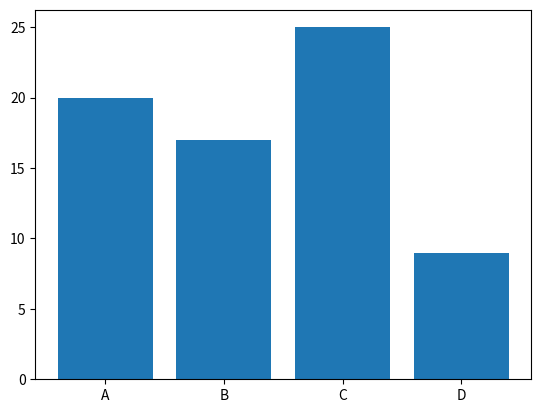

Reproduce this figure in Python.
# 勉強元リンクhttps://www.youtube.com/watch?v=tCMl1AWfhQQ&ab_channel=Python%E3%83%97%E3%83%AD%E3%82%B0%E3%83%A9%E3%83%9F%E3%83%B3%E3%82%B0VTuber%E3%82%B5%E3%83%97%E3%83%BC
# => (出力結果)

print("こんにちは")
# => こんにちは

print("あいうえお")
print("かきくけこ")
print("さしすせそ")
# => あいうえお
# => かきくけこ
# => さしすせそ

# 1行の終端は改行か;
# ;はほぼ使わない
# print("あいうえお")print("かきくけこ") # エラー
print("あいうえお");print("かきくけこ")
# => あいうえお
# => かきくけこ

# 大文字と小文字は区別される
# 以下はエラーになる
# Print("あいうえお")

# 長い計算式の改行は () で囲んで行う
(1000 + 5000 + 8000 + 9000 + 1300
 + 6000 + 25000 + 90000)

# コメントは #
# # 以降は行全てがコメント
print("あいうえお") # コメントはこの場所にも書ける

x = 10
x = 100
y = x #  yには 100 が入る
# 変数名はどんなデータが入っているかわかるような名前に

apple_price = 200
print(apple_price)
# => 200

# 変数の型は値が代入されたタイミングで自動で決まる
name = '斎藤'; # ""でもよい
weight = 54.5

# 同じ命令でも型によって動作が違う
x = 100
y = 200
z = x + y # z は 300

x = '100'
y = '200'
z = x + y # z は '100200'

# z = 100 + '100' # エラー java だと "100100"

# 変数の型は type() で調べる
x = 100
print(type(x))
# => <class 'int'>

# 変数の型変換
x = '10'
y = int(x) # int 型の 10 に変換

apple_price = 100
a_type = type(apple_price)

name = '斎藤'
n_type = type(name)

weight = 54.5
w_type = type(weight)

print(a_type, n_type, w_type)
# => <class 'int'> <class 'str'> <class 'float'>

# 練習: 平均の計算
math     = 82
japanese = 74
english  = 60

avg_score = (math + japanese + english) / 3
print(avg_score)
# => 72.0

x = 100
y = 0
# z = x / y # 0 で割ったのでエラー

# 練習: 文字列結合
surname = '佐々木'
given_name = 'まゆ'
full_name = surname + given_name
print(full_name)
# => 佐々木まゆ

# 変数埋め込み
price = 100
text = f"この商品は{price}円です"
print(text)
# => この商品は100円です

# リスト
student_names = ["斎藤", "小林", "佐々木", "田中"]

print(student_names[0]) # インデックスは 0 から始まる
# => 斎藤
print(student_names[2])
# => 佐々木
print(student_names[-1]) #インデックスが負の場合は後ろから数える
# => 田中
print(student_names[-3])
# => 小林

# リストの長さの取得
print(len(student_names))
# => 4

# リストの分割
# リスト[開始位置:終了位置]
student_names = ["斎藤", "小林", "佐々木", "田中", "渡辺", "高橋"]
# 分割用の番号  0      1       2         3       4       5       6
#             -6     -5      -4        -3      -2      -1
print(student_names[1:3])
# => ['小林', '佐々木']
print(student_names[-3:-1])
# => ['田中', '渡辺']

print(student_names[:2]) # 開始位置の省略すると先頭から
# => ['斎藤', '小林']
print(student_names[:-4])
# => ['斎藤', '小林']

print(student_names[3:]) # 終了位置を省略すると終端まで
# => ['田中', '渡辺', '高橋']
print(student_names[-4:])
# => ['佐々木', '田中', '渡辺', '高橋']

print(student_names[3:1]) # 開始位置 > 終了位置だと空のリストを返す
# => []
print(student_names[-3:0]) # 負の値と 0 は同時に使えず、空のリストを返す
# => []


# 空のリスト生成
x = []
y = list()

# リストの結合
x = ["a", "b"]
y = ["A", "B"]
print(x + y)
# => ['a', 'b', 'A', 'B']

# 要素の追加、削除
x = [20, 12, 40]
x.append(92) # 追加したい値を引数に入れる
x.remove(12) # 削除したい値を引数に入れる

print(x)
# => [20, 40, 92]

# リストに格納できるもの
x = ["a", "b", "a"]  # 同じものでも別々のものと解釈される
y = [1, 2, "a", "b"] # 型が違うものも入れられる

# 組み込み関数
x = [20, 12, 40]
print(sum(x))
print(sorted(x))
print(sorted(x, reverse = True))

# 辞書
# keyに対応するvalueを1つのペアとしてそのペアを複数持つもの

scores = {
    "数学" : 82,
    "国語" : 74,
    "英語" : 60,
    "理科" : 92,
    "社会" : 70
}

# 辞書の値の取得
science = scores["理科"]
science = scores.get("理科")

# 新たな要素の追加
prices = {
    "りんご" : 150,
    "バナナ" : 350,
    "りんご" : 170 # keyに同じものは存在できないため、後に指定したこちらだけ残る
}
prices["いちご"] = 560
print(prices)

# 要素の変更
prices["バナナ"] = 300
print(prices)

# 要素数の取得
print(len(prices))

# key, valueだけ取り出す
print(prices.keys())
print(prices.values())

x = list(prices.keys())
print(x)

# 空の辞書
x = {}
x = dict()

# 練習問題
# 1-1
# 以下で指定した辞書scoresをもとに、理科は社会より何点高いかを
# 「〇点」という文字で出力するプログラムを作ってください

scores = {
    "数学" : 82,
    "国語" : 74,
    "英語" : 60,
    "理科" : 92,
    "社会" : 70
}

# 解答
diff = scores["理科"] - scores["社会"]
print(f"{diff}点")

# 1-2
# 以下で指定した辞書scoresをもとに、点数の平均点を
# 「〇点」と出力するプログラムを作ってください

scores = {
    "数学" : 82,
    "国語" : 74,
    "英語" : 60,
    "理科" : 92,
    "社会" : 70
}

# 解答
scores_value = list(scores.values())
avg_score = sum(scores_value) / len(scores_value)
print(f"{avg_score}点")

# 別解
avg_score = sum(scores.values()) / len(scores.values())
print(f"{avg_score}点")

# 集合とタプル
# 集合　複数の値を1つにまとめたもの　順序がなく、同じ値を持てない
#                                    →インデックスがない
# 2つのグループがあったとき、両方にいるもの、片方にしかいないものの抽出に便利
x = {1, 2, 4} # 辞書はkeyとvalueのペア


# 要素の追加
x.add(7)
print(x)

# 要素の削除
x = {1, 2, 4}

x.discard(1)
x.remove(4)

print(x)

# 集合の要素にない値の指定
# x.discard(10) # エラーは出ない
# x.remove(10) # エラー

# 空の集合
x = set()

# 集合の操作
x = {0, 1, 3, 6}
y = {0, 2, 5, 6}

# 和集合
print(x | y)

# 差集合
print(x - y)

# 積集合
print(x & y)

# タプル
# 複数の値を1つにまとめたもの　順序を持ち、同じ要素を持てるが、値の変更が出来ない
# 関数を扱う中でよく出る
# 複数の要素で1つのデータとしてあらわされるようなもの
x = (1, 2, 4)

# 要素の抽出 0から始まる
print(x[1])

# インデント
# コードのブロックを表す
# コードを掻き始める位置を後ろに下げる
# 1インデント = 半角スペース4つ

# if文
# 条件分岐が書けるもの

# if 条件式1:
#     条件式1がTrueの時の処理
# elif 条件式2:
#     条件式1がFalseかつ条件式2がTrueの時の処理
# elif 条件式3:
#     条件式1, 2がFalseかつ条件式3がTrueの時の処理
# else:
#     条件式1,2, 3が全てFalseの時の処理

# 「値が同じである」という条件式
login_cnt = 1

if login_cnt == 1:
  print("初回ログインです")

# 「値が同じではない」という条件式

login_cnt = 2
if login_cnt != 1:
  print("初回ログインではないです")

# 値の大きさの比較
x = 1
y = 2
z = 2

if x < y:
  print("x < y")

if y <= z:
  if y < z:
    print("y < z")
  else:
    print("y = z")

# 「含まれる」という条件式
x = [1, 2, 3]
if 1 in x:
  print("1が含まれる")

# 条件式の組み合わせ
# A かつ B → A and B
# A または B → A or B

x = [2, 3, 6]
index = 2

if x[index] % 2 == 0 and x[index] % 3 == 0:
  print("xは6の倍数です")
elif x[index] % 2 == 0 or x[index] % 3 == 0:
  print("xは6の倍数ではない2の倍数か3の倍数です")

# 否定の条件式

x = [1, 2, 4]

if 5 not in x:
  print("xに5は含まれない")

if not (5 in x):
  print("xに5は含まれない")

# for文
# for 変数 in 繰り返しオブジェクト:
#     繰り返したい処理

# scores = [90, 30, 49]
scores = {90, 30, 49}
# scores = (90, 30, 49)

for x in scores:
  print(x)

# 辞書の場合の書き方
# for 変数1, 変数2 in 辞書.items():
#     繰り返したい処理

fruits = {
    "apple"  : 130,
    "banana" : 350,
    "lemon"  : 100
}

for name, price in fruits.items():
  print(f"{name}は{price}円です")

# for文でのrangeの使用
# range(整数) 0 から 整数 - 1 までの集まりを返す
# range(整数1, 整数2) 整数1 から 整数2 - 1 までの集まりを返す
# print(type(range(2))) # 型はrange

for x in range(5):
  print(x)

for x in range(1,5):
  print(x)

# break
# for文を途中で抜けたいときに使う

numbers = [10, 21, 100, 18, 2]

for n in numbers:
  if n >= 100:
    break
  print(n)

# continue
# for文の途中で後続処理をスキップして次の繰り返し処理を行いたい場合に使用する

numbers = [10, 21, 32, 65]

for n in numbers:
  if n % 2 == 0:
    continue
  print(n)

# 練習問題
# 2-1
# yearという変数に西暦年の数値が代入されています
# この西暦年がうるう年か判別して
# うるう年なら「うるう年です」平年なら「平年です」と
# 表示するプログラムを作ってください
# うるう年の定義
# 4で割り切れない年はうるう年ではない
# 4で割り切れる年はうるう年
# 100で割り切れる年はうるう年ではない
# 400で割り切れる年はうるう年

years = [3, 4, 100, 400]

for year in years:
  if year % 400 == 0:
    print("うるう年です")
  elif year % 100 == 0:
    print("平年です")
  elif year % 4 == 0:
    print("うるう年です")
  else:
    print("平年です")


# 練習問題
# FizzBuzz問題
# 1から100までの数字を出力させるプログラムを作りましょう
# ただし、
# 3の倍数の場合は数字の代わりにFizz
# 5の倍数の場合は数字の代わりにBuzz
# 15の倍数の場合は数字の代わりにFizzBuzz
# と表示させてください

for i in range(1,101):
  if i % 15 == 0:
    print("FizzBuzz")
  elif i % 5 == 0:
    print("Buzz")
  elif i % 3 == 0:
    print("Fizz")
  else:
    print(i)

# 関数
# 一連の処理を1つにまとめることができるもの
# def 関数の名前

# 関数定義
def print_hello():
  print("こんにちは")

# 関数呼び出し
print_hello()

# 注意 関数定義は関数呼び出しより前に書く

# 引数と戻り値
# 引数  : 関数に渡す値が代入された変数
# 戻り値: 関数が返す値

def add_numbers(a, b):
  c = a + b
  return c

print(add_numbers(10, 100))

def add_sub_numbers(a, b):
  c = a + b
  d = a - b
  return c, d # 返り値の型はタプル

print(add_sub_numbers(100, 30))

# キーワード引数
# 関数名(引数 = 値)

print(add_sub_numbers(b = 2, a = 3))

# 戻り値は複数可能

def is_leap_year(year):
  if year % 400 == 0:
    return True
  elif year % 100 == 0:
    return False
  elif year % 4 == 0:
    return True
  else:
    return False

year = 2024
print(is_leap_year(year))

# クラス
# オブジェクトを共通する属性 (データ) で分類したもの
# クラスがもつデータに対する処理も持たせる
# インスタンス変数: クラスがもつデータで、オブジェクトごとに異なる値を持つ変数
# メソッド: クラスがもつ処理　関数で定義される
# イニシャライザ インスタンス変数の初期化等の特別な処理を行う関数
# オブジェクトの作成時の1回だけ呼び出される
# self: オブジェクト自身のこと
# 慣習的に、クラス内で定義する関数の第1引数に
# クラス定義のメソッド内でのみ使用可能


class User:
  # イニシャライザ
  def __init__(self, name, mail_address, point):
    self.name = name
    self.mail_address = mail_address
    self.point = point

  def add_point(self, point):
    self.point += point




# オブジェクトの作成
# クラス名(イニシャライザに引数に渡す値)

user_1 = User("佐藤葵", "sato@exmaple.com", 500)
user_2 = User("小林ゆい", "kobayashi@exmaple.com", 1000)


# オブジェクトの要素の取得
print(user_1.name)
print(user_2.point)

# add_point()の確認

user_1.add_point(100)
print(user_1.point)

# 要素の値の変更

user_2.point = 0
print(user_2.point)

# 練習問題3
#アパレルのネット通販のアプリで商品クラスを作るケース

# インスタンス変数
# Id: id
# 商品名: name
# 販売価格: price
# 仕入れ価格: purchase_price

# メソッド
# 原価率 (仕入れ価格 /販売価格)

# 問題1 クラス定義を掻いて商品クラスのオブジェクトを作って原価率を表示
# 問題2 Tシャツのオブジェクトの販売価格を6000に変更して原価率を表示

# データ
# Id: A0001
# 商品名: 半袖クールTシャツ
# 販売価格: 5000
# 仕入れ価格 2250

class item:
  def __init__(self, id, name, price, purchase_price):
    self.id = id
    self.name = name
    self.price = price
    self.purchase_price = purchase_price

  def calc_COGS(self):
    return self.purchase_price / self.price

T_shirts = item("A0001", "半袖クールTシャツ", 5000, 2250)
print(T_shirts.calc_COGS())

T_shirts.price = 6000
print(T_shirts.calc_COGS())

# モジュール
# 別のPyhonスクリプトから利用されることを想定したファイル
# 主な中身は関数やクラスの定義
# 煩雑になった1つのファイルの中身を、関連してるものを切り出してモジュールにする
# 標準モジュール、標準ライブラリ: あらかじめ用意されているもの


# モジュールの使い方
# 同じファイル内にある場合
# from モジュール名 import 関数名・クラス名
# 複数インポートしたい場合は , で区切る
# インポート関数名の後に as 名前 で名前で使える

# サブファイルにある場合
# from サブディレクトリ名.モジュール名 import 関数名・クラス名
# 階層が深くなれば . でつないで表現

# 標準モジュールの使い方
# from モジュール名 import 関数名・クラス名

from datetime import datetime

t = datetime.today()
print(t)

# 外部ライブラリ
# ライブラリ: モジュールを複数まとめてパッケージ化したもの
# 外部ライブラリ: Python環境にインストールして使う
# matplotlib, openpyxl, pypdf など
# pipをコマンドラインツールで用いてインストールできる
# PyPIにコマンドがある

# pip install matplotlib

import matplotlib.pyplot as plt
label = ["A", "B", "C", "D"]
num = [20, 17, 25, 9]
plt.bar(label, num)
plt.savefig('./bar.png')

